Run: headless pygame with SDL's dummy video driver; simulated clock (each Clock.tick advances the game by its frame time, no real sleeping); random seed 0; keys injected as events and as key.get_pressed() state; mouse plan: one left click at the window centre at the start of phase 2, then a move to the lower-right quarter at the start of phase 3.
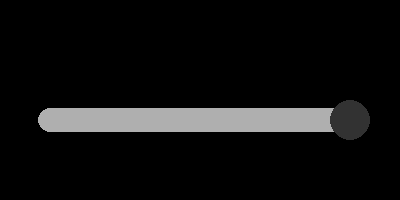
Frame 1 of 4 · flips 1–60 · no input
Frame 2 of 4 · flips 61–180 · clicked the window centre · tapped SPACE, RETURN · held RIGHT (→), D · screen unchanged from frame 1, image omitted
Frame 3 of 4 · flips 181–300 · moved the mouse to the lower-right quarter · held DOWN (↓), S · screen unchanged from frame 2, image omitted
Frame 4 of 4 · flips 301–420 · held LEFT (←), A, UP (↑), W · screen unchanged from frame 3, image omitted

The pygame program that drew these frames:

import pygame
import sys
import os

# Colors
WHITE = (255, 255, 255)
BLACK = (0, 0, 0)
DARKGRAY = (50, 50, 50)
LIGHTGRAY = (175, 175, 175)

class Slider:
    def __init__(self, x, y, length, *args):
        self.x = x
        self.y = y+20
        self.length = length
        self.slider_width = 40
        try:
            self.slider_pos = x+length*args[0]
            self.default = x+length*args[0]
        except:
            self.slider_pos = x+length
            self.default = 1
        self.clicked = False
        self.hover = False

    def draw(self, screen):
        size_diff = self.slider_width/5
        pygame.draw.circle(screen, LIGHTGRAY, (self.x, self.y), self.slider_width/2-size_diff)
        pygame.draw.circle(screen, LIGHTGRAY, (self.x+self.length, self.y), self.slider_width/2-size_diff)
        pygame.draw.rect(screen, LIGHTGRAY, (self.x, self.y - self.slider_width/2+size_diff, self.length, self.slider_width-size_diff*2))
        pygame.draw.circle(screen, DARKGRAY, (self.slider_pos, self.y), self.slider_width/2)

        value = self.default
        mouse_pos = pygame.mouse.get_pos()
        
        if pygame.mouse.get_pressed()[0] == 1 and self.hover == True:
            mouse_pos = pygame.mouse.get_pos()
            if self.slider_pos - self.slider_width // 2 <= mouse_pos[0] <= self.slider_pos + self.slider_width // 2 and self.y - self.slider_width // 2 <= mouse_pos[1] <= self.y + self.slider_width // 2:
                self.set_clicked(True)
        elif pygame.mouse.get_pressed()[0] == 0:
            self.set_clicked(False)

        if pygame.mouse.get_pressed()[0] == 0 and self.slider_pos - self.slider_width // 2 <= mouse_pos[0] <= self.slider_pos + self.slider_width // 2 and self.y - self.slider_width // 2 <= mouse_pos[1] <= self.y + self.slider_width // 2:
            self.hover = True
        elif self.clicked == True:
            self.hover = True
        else:
            self.hover = False

        if self.clicked:
            mouse_pos = pygame.mouse.get_pos()
            self.update(mouse_pos)
        value = self.get_value()
        return value

    def update(self, mouse_pos):
        if self.clicked:
            self.slider_pos = mouse_pos[0]
            if self.slider_pos < self.x:
                self.slider_pos = self.x
            elif self.slider_pos > self.x + self.length:
                self.slider_pos = self.x + self.length

    def set_clicked(self, clicked):
        self.clicked = clicked

    def get_value(self):
        return (self.slider_pos - self.x) / self.length
    
def main():
    pygame.init()
    screen_width, screen_height = 400, 200
    screen = pygame.display.set_mode((screen_width, screen_height))
    pygame.display.set_caption("Volume Slider")
    clock = pygame.time.Clock()

    slider = Slider(50, 100, 300)
    volume = 0.5  # Initial volume- middle position
     

    running = True
    while running:
        screen.fill(BLACK)

        for event in pygame.event.get():
            # Check if the event is a QUIT event (user closing the window)
            if event.type == pygame.QUIT:
                running = False

        # Draw the slider on the screen, update the display, and limit the frame rate to 120 frames per second
        slider.draw(screen)
        pygame.display.flip()
        clock.tick(120)

    pygame.quit()

if __name__ == "__main__":
    main()
